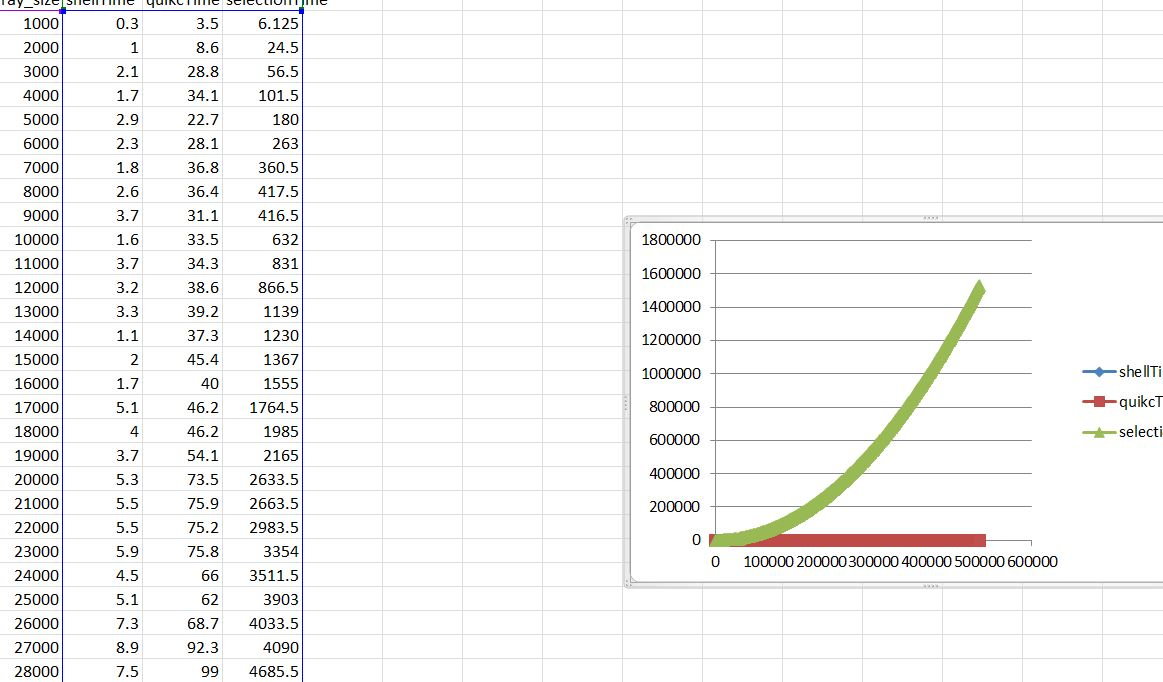

The file beside this chart, header and first rows:
array_size	shellTime	quikcTime	selectionTime
1000	0.3	3.5	6.125
2000	1	8.6	24.5
3000	2.1	28.8	56.5
4000	1.7	34.1	101.5
5000	2.9	22.7	180
6000	2.3	28.1	263
7000	1.8	36.8	360.5
8000	2.6	36.4	417.5
9000	3.7	31.1	416.5
10000	1.6	33.5	632
11000	3.7	34.3	831
12000	3.2	38.6	866.5
13000	3.3	39.2	1139
14000	1.1	37.3	1230
15000	2	45.4	1367
16000	1.7	40	1555
17000	5.1	46.2	1764
18000	4	46.2	1985
19000	3.7	54.1	2165
20000	5.3	73.5	2634
21000	5.5	75.9	2664
22000	5.5	75.2	2984
23000	5.9	75.8	3354
24000	4.5	66	3512
25000	5.1	62	3903
26000	7.3	68.7	4034
27000	8.9	92.3	4090
28000	7.5	99	4686
29000	9.7	96	5097
30000	6.7	92.6	5384
31000	11.8	106.9	5866
32000	3.8	94.6	6140
33000	9.4	93.5	6500
34000	12.7	84	6990
35000	10.8	109.6	7088
36000	6.6	114.3	7691
37000	5.2	114.3	7941
38000	9.3	117.1	8396
39000	6.8	114.6	9190
40000	9.9	136	6682
41000	10.1	121.7	6116
42000	16.3	153	6447
43000	18.1	137.4	10229
44000	17.8	129.1	6046
45000	16	139.1	9964
46000	16.4	135	11824
47000	12.7	153.8	13199
48000	16.6	148.7	16460
49000	19	148.5	16486
50000	14.6	162.7	16573
51000	16	78	15931
52000	15	79	16562
53000	16	78	17205
54000	15	109	17860
55000	16	78	18528
56000	16	78	19208
57000	16	94	19900
58000	16	78	20604
59000	15	94	21321
60000	15	94	22050
... 440 more rows
